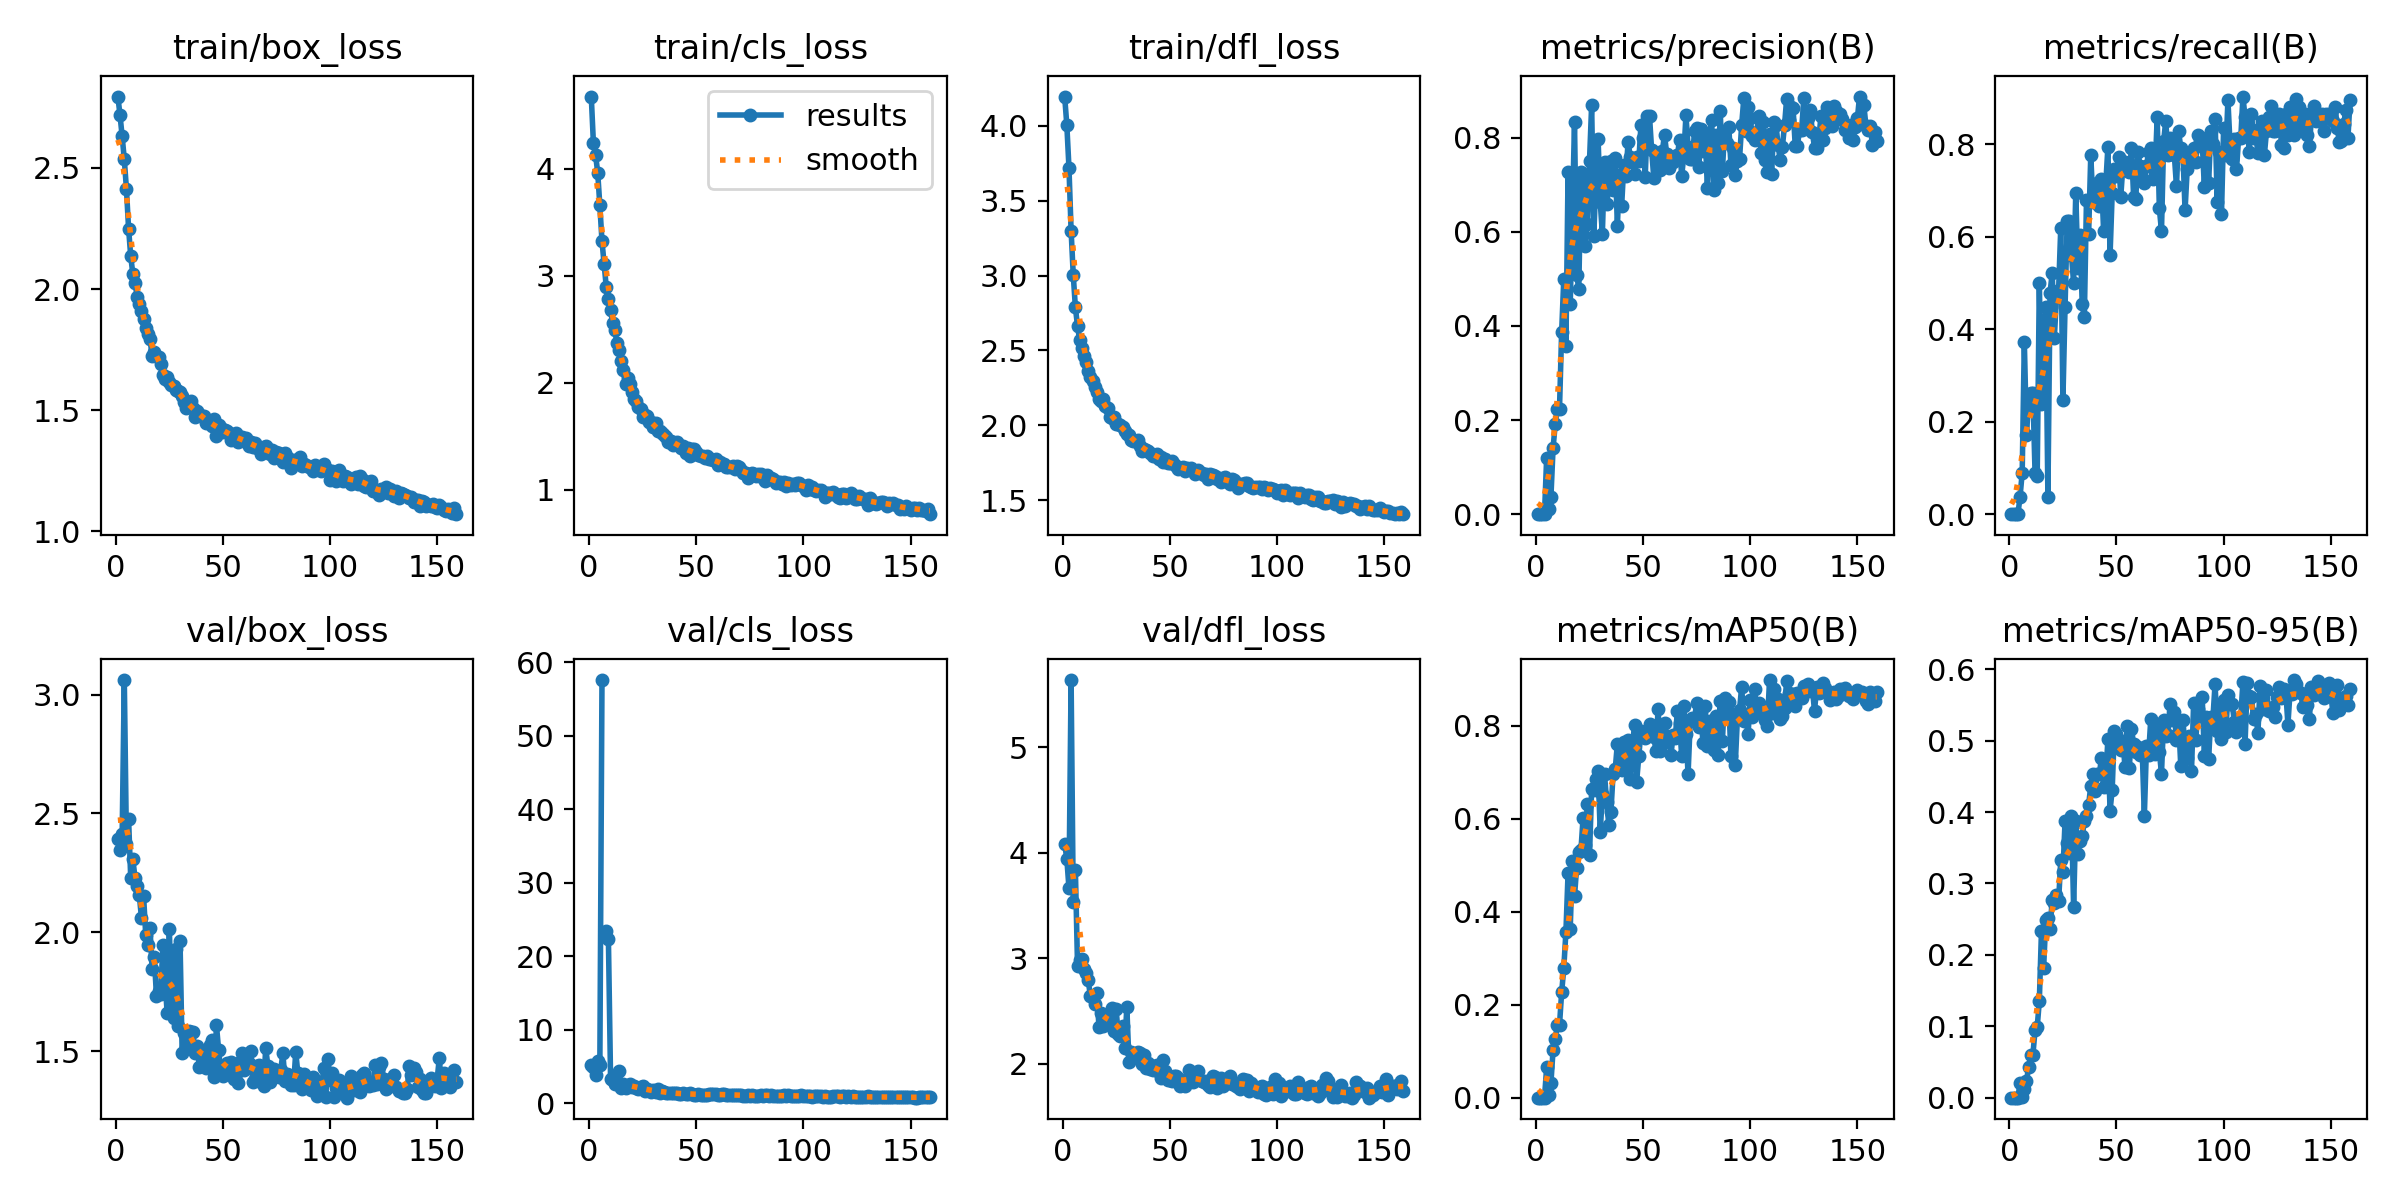

Source data for this figure (header and first rows):
epoch, train/box_loss, train/cls_loss, train/dfl_loss, metrics/precision(B), metrics/recall(B), metrics/mAP50(B), metrics/mAP50-95(B), val/box_loss, val/cls_loss, val/dfl_loss, lr/pg0, lr/pg1, lr/pg2
1, 2.794, 4.675, 4.195, 0, 0, 0, 0, 2.392, 5.172, 4.081, 0.0748, 0.0028, 0.0028
2, 2.717, 4.237, 4.006, 0, 0, 0, 0, 2.344, 4.874, 3.943, 0.04867, 0.005672, 0.005672
3, 2.63, 4.129, 3.721, 0, 0, 0, 0, 2.414, 3.81, 3.664, 0.02252, 0.008515, 0.008515
4, 2.535, 3.965, 3.3, 0, 0, 0, 0, 3.061, 5.761, 5.635, 0.009851, 0.009851, 0.009851
5, 2.412, 3.658, 3.005, 0.1191, 0.03731, 0.0653, 0.02068, 2.373, 5.211, 3.529, 0.009802, 0.009802, 0.009802
6, 2.248, 3.325, 2.787, 0.01149, 0.08955, 0.00582, 0.00144, 2.476, 57.6, 3.832, 0.009753, 0.009753, 0.009753
7, 2.136, 3.108, 2.662, 0.03683, 0.3731, 0.03138, 0.01214, 2.227, inf, 2.929, 0.009703, 0.009703, 0.009703
8, 2.06, 2.894, 2.568, 0.1404, 0.1716, 0.1031, 0.02358, 2.306, 23.5, 2.985, 0.009654, 0.009654, 0.009654
9, 2.025, 2.785, 2.518, 0.1911, 0.2463, 0.1257, 0.04248, 2.228, 22.29, 2.993, 0.009604, 0.009604, 0.009604
10, 1.969, 2.68, 2.464, 0.2244, 0.2612, 0.1565, 0.05995, 2.193, 3.351, 2.898, 0.009555, 0.009555, 0.009555
11, 1.936, 2.563, 2.42, 0.2244, 0.2612, 0.1565, 0.05995, 2.157, 3.212, 2.863, 0.009505, 0.009505, 0.009505
12, 1.908, 2.49, 2.362, 0.3871, 0.08955, 0.2265, 0.09444, 2.06, 2.587, 2.79, 0.009456, 0.009456, 0.009456
13, 1.877, 2.371, 2.32, 0.5, 0.08209, 0.2788, 0.09875, 2.152, 2.685, 2.639, 0.009406, 0.009406, 0.009406
14, 1.84, 2.31, 2.294, 0.3583, 0.5, 0.3573, 0.1354, 1.989, 4.448, 2.641, 0.009357, 0.009357, 0.009357
15, 1.812, 2.204, 2.258, 0.7273, 0.2388, 0.4836, 0.2338, 1.948, 2.116, 2.565, 0.009307, 0.009307, 0.009307
16, 1.793, 2.125, 2.223, 0.4466, 0.3433, 0.3632, 0.1818, 2.016, 2.576, 2.673, 0.009258, 0.009258, 0.009258
17, 1.722, 1.987, 2.175, 0.6311, 0.4478, 0.5091, 0.2481, 1.845, 2.098, 2.352, 0.009208, 0.009208, 0.009208
18, 1.74, 2.045, 2.159, 0.8333, 0.03731, 0.433, 0.2519, 1.896, 2.342, 2.482, 0.009158, 0.009158, 0.009158
19, 1.724, 1.989, 2.173, 0.5082, 0.4781, 0.4952, 0.2366, 1.732, 2.657, 2.361, 0.009109, 0.009109, 0.009109
20, 1.72, 1.913, 2.127, 0.4792, 0.5219, 0.5281, 0.2766, 1.753, 2.232, 2.383, 0.009059, 0.009059, 0.009059
21, 1.689, 1.85, 2.115, 0.7272, 0.3806, 0.5323, 0.2727, 1.742, 2.364, 2.383, 0.00901, 0.00901, 0.00901
22, 1.646, 1.826, 2.053, 0.7175, 0.4702, 0.6018, 0.284, 1.946, 2.015, 2.462, 0.00896, 0.00896, 0.00896
23, 1.63, 1.773, 2.051, 0.5686, 0.4851, 0.5438, 0.2758, 1.798, 1.999, 2.53, 0.008911, 0.008911, 0.008911
24, 1.637, 1.756, 2.055, 0.6157, 0.6194, 0.6318, 0.3324, 1.66, 2.249, 2.31, 0.008861, 0.008861, 0.008861
25, 1.616, 1.683, 2.011, 0.75, 0.2463, 0.5219, 0.3156, 2.014, 2.36, 2.515, 0.008812, 0.008812, 0.008812
26, 1.602, 1.702, 2.007, 0.8696, 0.4478, 0.6649, 0.3867, 1.723, 1.627, 2.281, 0.008762, 0.008762, 0.008762
27, 1.6, 1.694, 2, 0.5903, 0.6344, 0.6616, 0.3573, 1.64, 1.902, 2.264, 0.008713, 0.008713, 0.008713
28, 1.585, 1.635, 1.986, 0.7143, 0.6343, 0.6867, 0.3428, 1.931, 1.73, 2.357, 0.008663, 0.008663, 0.008663
29, 1.581, 1.638, 1.959, 0.7979, 0.5597, 0.7035, 0.3949, 1.607, 1.533, 2.147, 0.008614, 0.008614, 0.008614
30, 1.576, 1.584, 1.94, 0.6634, 0.5, 0.5723, 0.2663, 1.964, 1.808, 2.537, 0.008564, 0.008564, 0.008564
31, 1.559, 1.621, 1.937, 0.5961, 0.694, 0.6537, 0.3877, 1.49, 1.528, 2.018, 0.008515, 0.008515, 0.008515
32, 1.532, 1.552, 1.901, 0.7484, 0.5328, 0.6959, 0.3411, 1.577, 1.963, 2.11, 0.008466, 0.008466, 0.008466
33, 1.508, 1.549, 1.896, 0.658, 0.6045, 0.6362, 0.3592, 1.519, 1.441, 2.094, 0.008416, 0.008416, 0.008416
34, 1.529, 1.53, 1.892, 0.6932, 0.4552, 0.5874, 0.366, 1.586, 1.609, 2.061, 0.008367, 0.008367, 0.008367
35, 1.538, 1.517, 1.899, 0.75, 0.4254, 0.615, 0.3871, 1.582, 1.566, 2.109, 0.008317, 0.008317, 0.008317
36, 1.508, 1.499, 1.861, 0.6895, 0.6794, 0.6974, 0.3937, 1.581, 1.439, 2.104, 0.008268, 0.008268, 0.008268
37, 1.472, 1.448, 1.831, 0.7574, 0.6057, 0.7065, 0.4101, 1.491, 1.41, 2, 0.008218, 0.008218, 0.008218
38, 1.498, 1.461, 1.842, 0.6125, 0.7761, 0.7616, 0.4367, 1.521, 1.44, 2.079, 0.008169, 0.008169, 0.008169
39, 1.484, 1.418, 1.837, 0.721, 0.6751, 0.7564, 0.4528, 1.433, 1.433, 1.957, 0.008119, 0.008119, 0.008119
40, 1.476, 1.435, 1.831, 0.6552, 0.709, 0.7048, 0.4291, 1.5, 1.371, 2.006, 0.00807, 0.00807, 0.00807
41, 1.476, 1.447, 1.814, 0.7412, 0.7164, 0.7658, 0.4526, 1.464, 1.332, 1.95, 0.00802, 0.00802, 0.00802
42, 1.448, 1.419, 1.796, 0.7186, 0.667, 0.72, 0.4531, 1.428, 1.24, 1.94, 0.007971, 0.007971, 0.007971
43, 1.454, 1.39, 1.795, 0.7913, 0.7239, 0.77, 0.4758, 1.482, 1.203, 1.979, 0.007921, 0.007921, 0.007921
44, 1.456, 1.411, 1.805, 0.7593, 0.6119, 0.6852, 0.4349, 1.527, 1.324, 1.992, 0.007872, 0.007872, 0.007872
45, 1.435, 1.345, 1.775, 0.7491, 0.7132, 0.7538, 0.4484, 1.545, 1.311, 1.918, 0.007822, 0.007822, 0.007822
46, 1.464, 1.391, 1.786, 0.7219, 0.7942, 0.8028, 0.502, 1.393, 1.27, 1.865, 0.007772, 0.007772, 0.007772
47, 1.395, 1.321, 1.753, 0.7587, 0.5597, 0.6802, 0.4017, 1.609, 1.364, 2.036, 0.007723, 0.007723, 0.007723
48, 1.439, 1.379, 1.773, 0.75, 0.694, 0.735, 0.4314, 1.506, 1.297, 1.934, 0.007673, 0.007673, 0.007673
49, 1.429, 1.381, 1.748, 0.8259, 0.7463, 0.7888, 0.5139, 1.416, 1.143, 1.842, 0.007624, 0.007624, 0.007624
50, 1.408, 1.353, 1.748, 0.7996, 0.7313, 0.7867, 0.5091, 1.395, 1.17, 1.847, 0.007574, 0.007574, 0.007574
51, 1.419, 1.327, 1.762, 0.7162, 0.7721, 0.7745, 0.4968, 1.42, 1.227, 1.841, 0.007525, 0.007525, 0.007525
52, 1.416, 1.316, 1.74, 0.8448, 0.6866, 0.7856, 0.4867, 1.451, 1.169, 1.881, 0.007476, 0.007476, 0.007476
53, 1.405, 1.319, 1.728, 0.8455, 0.7537, 0.8045, 0.4989, 1.428, 1.124, 1.885, 0.007426, 0.007426, 0.007426
54, 1.375, 1.299, 1.709, 0.7727, 0.7612, 0.7806, 0.4627, 1.453, 1.138, 1.864, 0.007377, 0.007377, 0.007377
55, 1.391, 1.316, 1.713, 0.7143, 0.7463, 0.7763, 0.5198, 1.381, 1.109, 1.785, 0.007327, 0.007327, 0.007327
56, 1.404, 1.293, 1.719, 0.7674, 0.7388, 0.7469, 0.4616, 1.406, 1.213, 1.827, 0.007278, 0.007278, 0.007278
57, 1.371, 1.289, 1.693, 0.7497, 0.791, 0.8361, 0.5169, 1.366, 1.228, 1.791, 0.007228, 0.007228, 0.007228
58, 1.383, 1.275, 1.718, 0.7302, 0.6866, 0.7466, 0.4947, 1.454, 1.22, 1.85, 0.007178, 0.007178, 0.007178
59, 1.389, 1.286, 1.708, 0.7717, 0.681, 0.7617, 0.4847, 1.492, 1.212, 1.94, 0.007129, 0.007129, 0.007129
60, 1.372, 1.235, 1.717, 0.8063, 0.7836, 0.8059, 0.4908, 1.419, 1.114, 1.851, 0.007079, 0.007079, 0.007079
... 99 more rows
